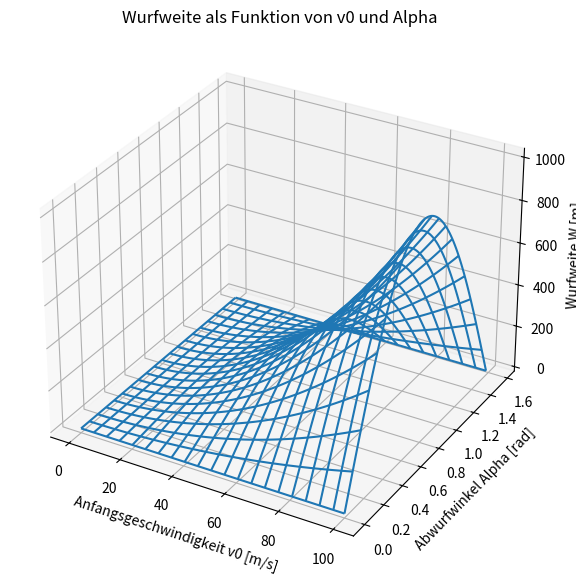
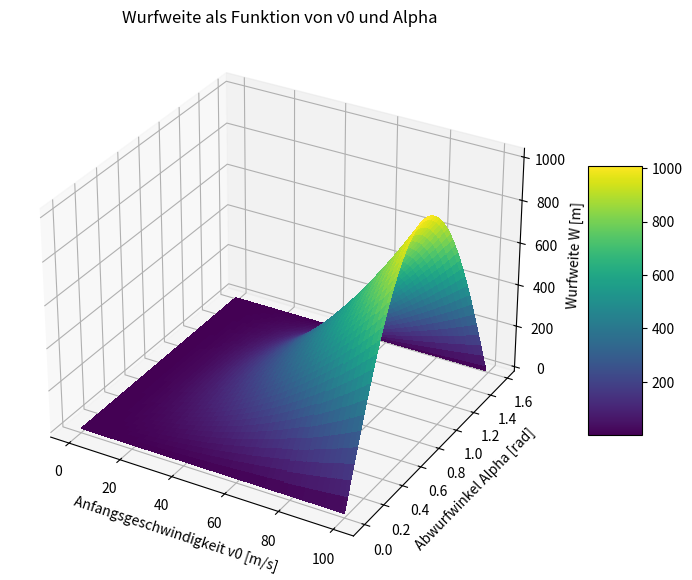
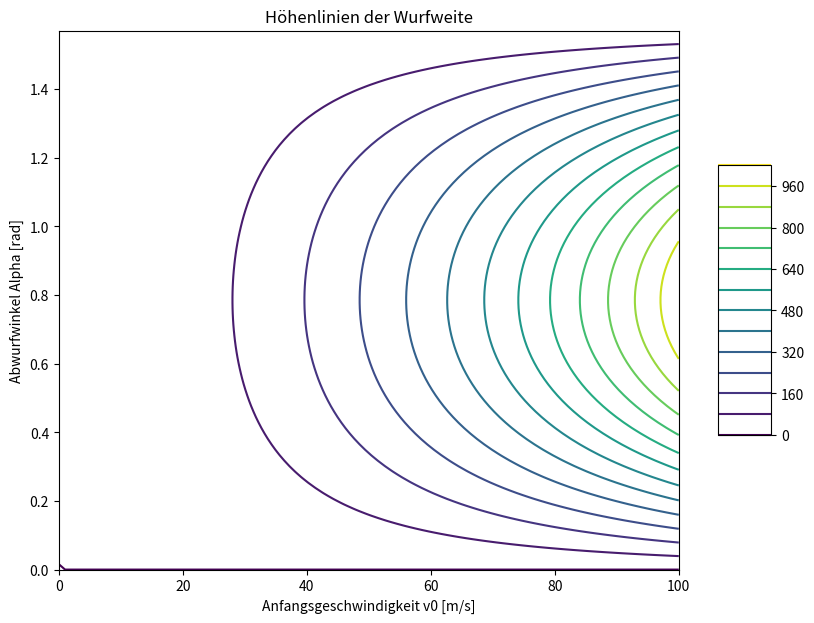
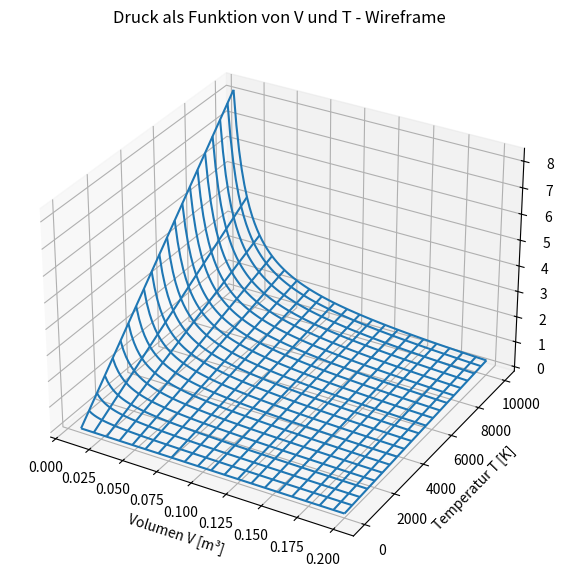
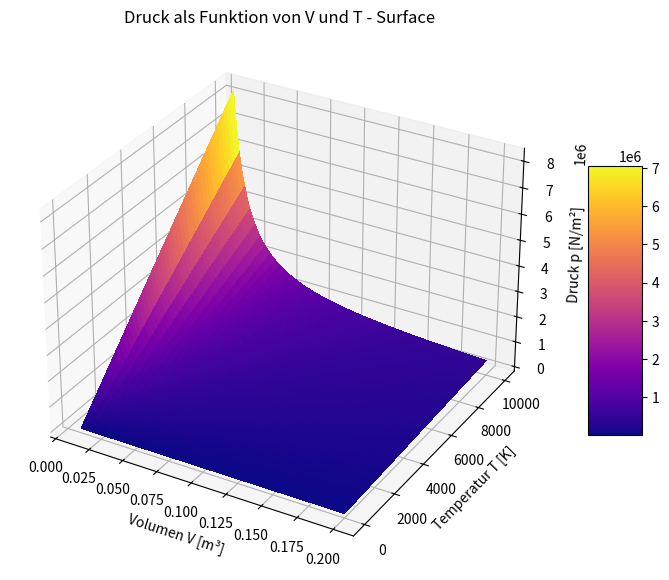
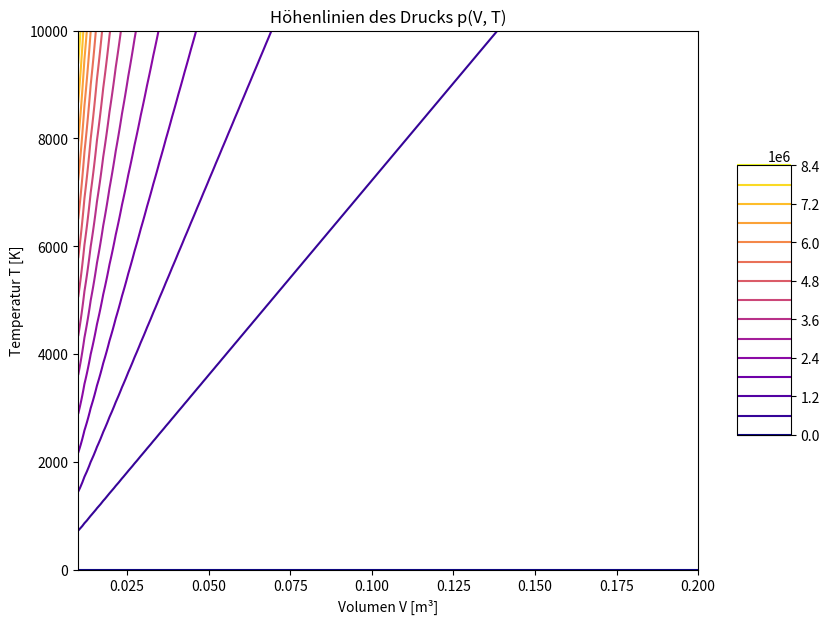
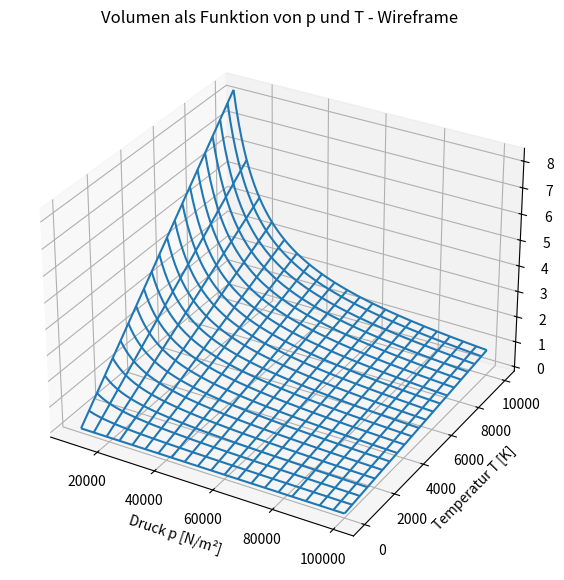
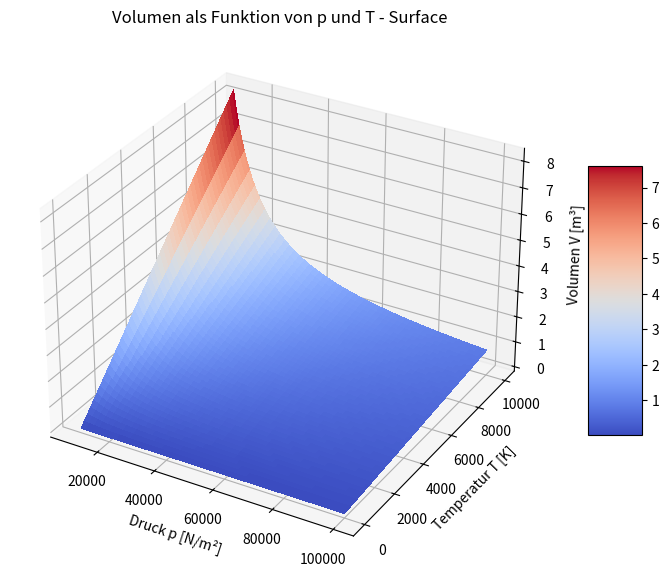
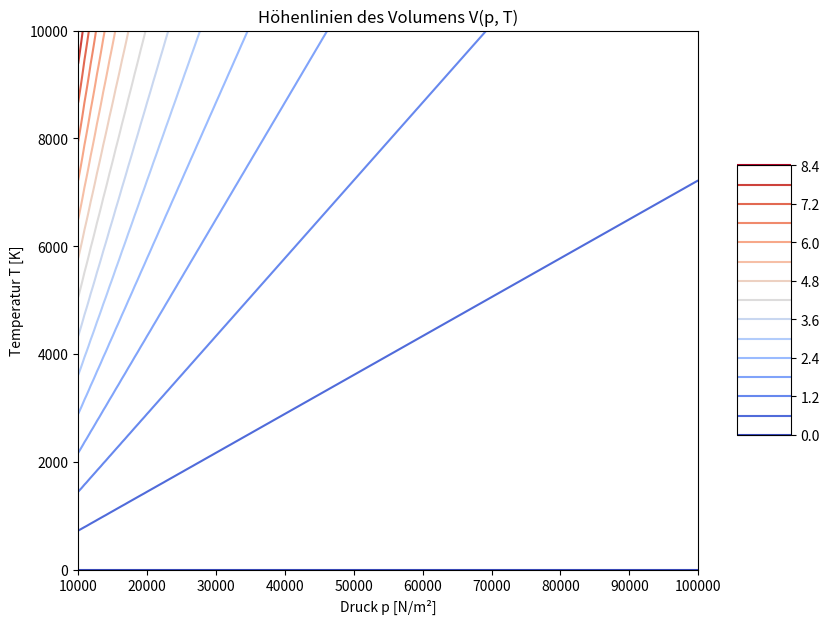
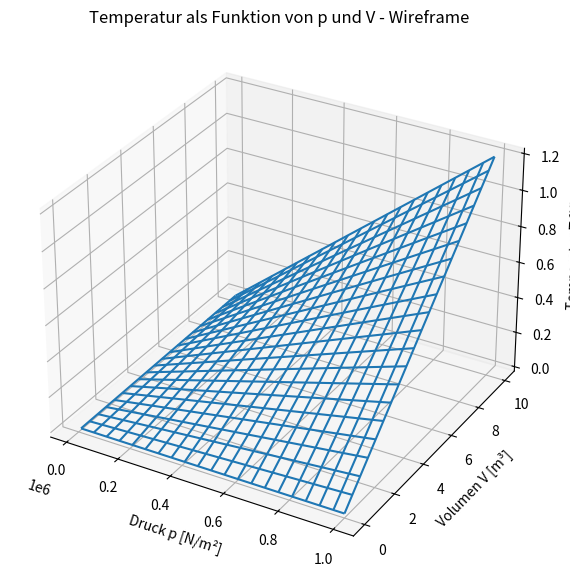
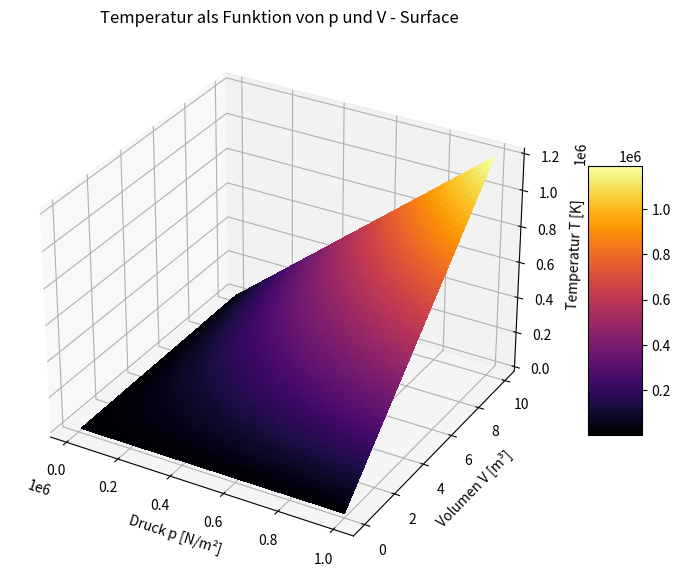
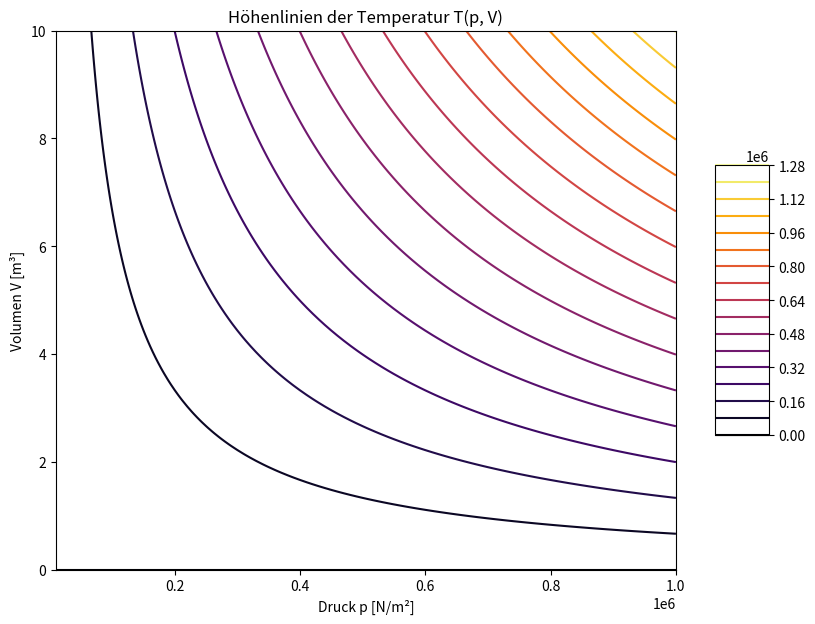

Python code for these plots, in order:
import numpy as np
import matplotlib.cm as cm
import matplotlib.pyplot as plt
from mpl_toolkits.mplot3d import Axes3D

# Aufgabe 1 a)
# Konstanten v0 und g fallen weg, Wurfweite hängt von sin(2*alpha) ab. 
# sin(2*alpha) <= 1, also alpha = pi/4(45°).
# Sinnvoller Definitionsbereich: alpha in [0, pi/2].

# Funktion W(v0, alpha) = v0^2 * sin(2*alpha) / g
def W(v0, alpha):
    return (v0**2 * np.sin(2 * alpha)) / 9.81  # g = 9.81 m/s^2

# Definitionsbereiche
v0 = np.linspace(0, 100, 100)  # v0 in [0, 100] m/s
alpha = np.linspace(0, np.pi/2, 100)  # alpha in [0, pi/2] rad (0° bis 90°)

# Gitter
[V0, Alpha] = np.meshgrid(v0, alpha)
W_values = W(V0, Alpha)

# 1. Plot: Wireframe
fig1 = plt.figure(1, figsize=(10, 7))
ax1 = fig1.add_subplot(111, projection='3d')
ax1.plot_wireframe(V0, Alpha, W_values, rstride=5, cstride=5)
ax1.set_xlabel('Anfangsgeschwindigkeit v0 [m/s]')
ax1.set_ylabel('Abwurfwinkel Alpha [rad]')
ax1.set_zlabel('Wurfweite W [m]')
ax1.set_title('Wurfweite als Funktion von v0 und Alpha')
plt.show()

# 2. Plot: Surface mit Colormap
fig2 = plt.figure(2, figsize=(10, 7))
ax2 = fig2.add_subplot(111, projection='3d')
surf = ax2.plot_surface(V0, Alpha, W_values, cmap=cm.viridis, linewidth=0, antialiased=False)
fig2.colorbar(surf, shrink=0.5, aspect=5)
ax2.set_xlabel('Anfangsgeschwindigkeit v0 [m/s]')
ax2.set_ylabel('Abwurfwinkel Alpha [rad]')
ax2.set_zlabel('Wurfweite W [m]')
ax2.set_title('Wurfweite als Funktion von v0 und Alpha')
plt.show()

# 3. Plot: 2D mit Höhenlinien
fig3 = plt.figure(3, figsize=(10, 7))
cont = plt.contour(V0, Alpha, W_values, levels=15, cmap=cm.viridis)
fig3.colorbar(cont, shrink=0.5, aspect=5)
plt.xlabel('Anfangsgeschwindigkeit v0 [m/s]')
plt.ylabel('Abwurfwinkel Alpha [rad]')
plt.title('Höhenlinien der Wurfweite')
plt.show()


# Aufgabe 1 b)
# Zustandsgleichung eines idealen Gases: pV = RT

# Gaskonstante
R = 8.31  # J/(mol*K)

# 1. Funktion: p = p(V, T) = RT/V
# Definitionsbereiche: V in [0.001, 0.2], T in [0, 1e4]
def p_func(V, T):
    return R * T / V

V_range = np.linspace(0.01, 0.2, 100)
T_range1 = np.linspace(0, 1e4, 100)
[V_grid, T_grid1] = np.meshgrid(V_range, T_range1)
p_values = p_func(V_grid, T_grid1)

# Wireframe für p(V, T)
fig4 = plt.figure(4, figsize=(10, 7))
ax4 = fig4.add_subplot(111, projection='3d')
ax4.plot_wireframe(V_grid, T_grid1, p_values, rstride=5, cstride=5)
ax4.set_xlabel('Volumen V [m³]')
ax4.set_ylabel('Temperatur T [K]')
ax4.set_zlabel('Druck p [N/m²]')
ax4.set_title('Druck als Funktion von V und T - Wireframe')
plt.show()

# Surface für p(V, T)
fig5 = plt.figure(5, figsize=(10, 7))
ax5 = fig5.add_subplot(111, projection='3d')
surf = ax5.plot_surface(V_grid, T_grid1, p_values, cmap=cm.plasma, linewidth=0, antialiased=False)
fig5.colorbar(surf, shrink=0.5, aspect=5)
ax5.set_xlabel('Volumen V [m³]')
ax5.set_ylabel('Temperatur T [K]')
ax5.set_zlabel('Druck p [N/m²]')
ax5.set_title('Druck als Funktion von V und T - Surface')
plt.show()

# Höhenlinien für p(V, T)
fig6 = plt.figure(6, figsize=(10, 7))
cont = plt.contour(V_grid, T_grid1, p_values, levels=15, cmap=cm.plasma)
fig6.colorbar(cont, shrink=0.5, aspect=5)
plt.xlabel('Volumen V [m³]')
plt.ylabel('Temperatur T [K]')
plt.title('Höhenlinien des Drucks p(V, T)')
plt.show()


# 2. Funktion: V = V(p, T) = RT/p
# Definitionsbereiche: p in [1e4, 1e5], T in [0, 1e4]
def V_func(p, T):
    return R * T / p

p_range = np.linspace(1e4, 1e5, 100)
T_range2 = np.linspace(0, 1e4, 100)
[p_grid, T_grid2] = np.meshgrid(p_range, T_range2)
V_values = V_func(p_grid, T_grid2)

# Wireframe für V(p, T)
fig7 = plt.figure(7, figsize=(10, 7))
ax7 = fig7.add_subplot(111, projection='3d')
ax7.plot_wireframe(p_grid, T_grid2, V_values, rstride=5, cstride=5)
ax7.set_xlabel('Druck p [N/m²]')
ax7.set_ylabel('Temperatur T [K]')
ax7.set_zlabel('Volumen V [m³]')
ax7.set_title('Volumen als Funktion von p und T - Wireframe')
plt.show()

# Surface für V(p, T)
fig8 = plt.figure(8, figsize=(10, 7))
ax8 = fig8.add_subplot(111, projection='3d')
surf = ax8.plot_surface(p_grid, T_grid2, V_values, cmap=cm.coolwarm, linewidth=0, antialiased=False)
fig8.colorbar(surf, shrink=0.5, aspect=5)
ax8.set_xlabel('Druck p [N/m²]')
ax8.set_ylabel('Temperatur T [K]')
ax8.set_zlabel('Volumen V [m³]')
ax8.set_title('Volumen als Funktion von p und T - Surface')
plt.show()

# Höhenlinien für V(p, T)
fig9 = plt.figure(9, figsize=(10, 7))
cont = plt.contour(p_grid, T_grid2, V_values, levels=15, cmap=cm.coolwarm)
fig9.colorbar(cont, shrink=0.5, aspect=5)
plt.xlabel('Druck p [N/m²]')
plt.ylabel('Temperatur T [K]')
plt.title('Höhenlinien des Volumens V(p, T)')
plt.show()


# 3. Funktion: T = T(p, V) = pV/R
# Definitionsbereiche: p in [1e4, 1e6], V in [0, 10]
def T_func(p, V):
    return p * V / R

p_range2 = np.linspace(1e4, 1e6, 100)
V_range2 = np.linspace(0, 10, 100)
[p_grid2, V_grid2] = np.meshgrid(p_range2, V_range2)
T_values = T_func(p_grid2, V_grid2)

# Wireframe für T(p, V)
fig10 = plt.figure(10, figsize=(10, 7))
ax10 = fig10.add_subplot(111, projection='3d')
ax10.plot_wireframe(p_grid2, V_grid2, T_values, rstride=5, cstride=5)
ax10.set_xlabel('Druck p [N/m²]')
ax10.set_ylabel('Volumen V [m³]')
ax10.set_zlabel('Temperatur T [K]')
ax10.set_title('Temperatur als Funktion von p und V - Wireframe')
plt.show()

# Surface für T(p, V)
fig11 = plt.figure(11, figsize=(10, 7))
ax11 = fig11.add_subplot(111, projection='3d')
surf = ax11.plot_surface(p_grid2, V_grid2, T_values, cmap=cm.inferno, linewidth=0, antialiased=False)
fig11.colorbar(surf, shrink=0.5, aspect=5)
ax11.set_xlabel('Druck p [N/m²]')
ax11.set_ylabel('Volumen V [m³]')
ax11.set_zlabel('Temperatur T [K]')
ax11.set_title('Temperatur als Funktion von p und V - Surface')
plt.show()

# Höhenlinien für T(p, V)
fig12 = plt.figure(12, figsize=(10, 7))
cont = plt.contour(p_grid2, V_grid2, T_values, levels=15, cmap=cm.inferno)
fig12.colorbar(cont, shrink=0.5, aspect=5)
plt.xlabel('Druck p [N/m²]')
plt.ylabel('Volumen V [m³]')
plt.title('Höhenlinien der Temperatur T(p, V)')
plt.show()
